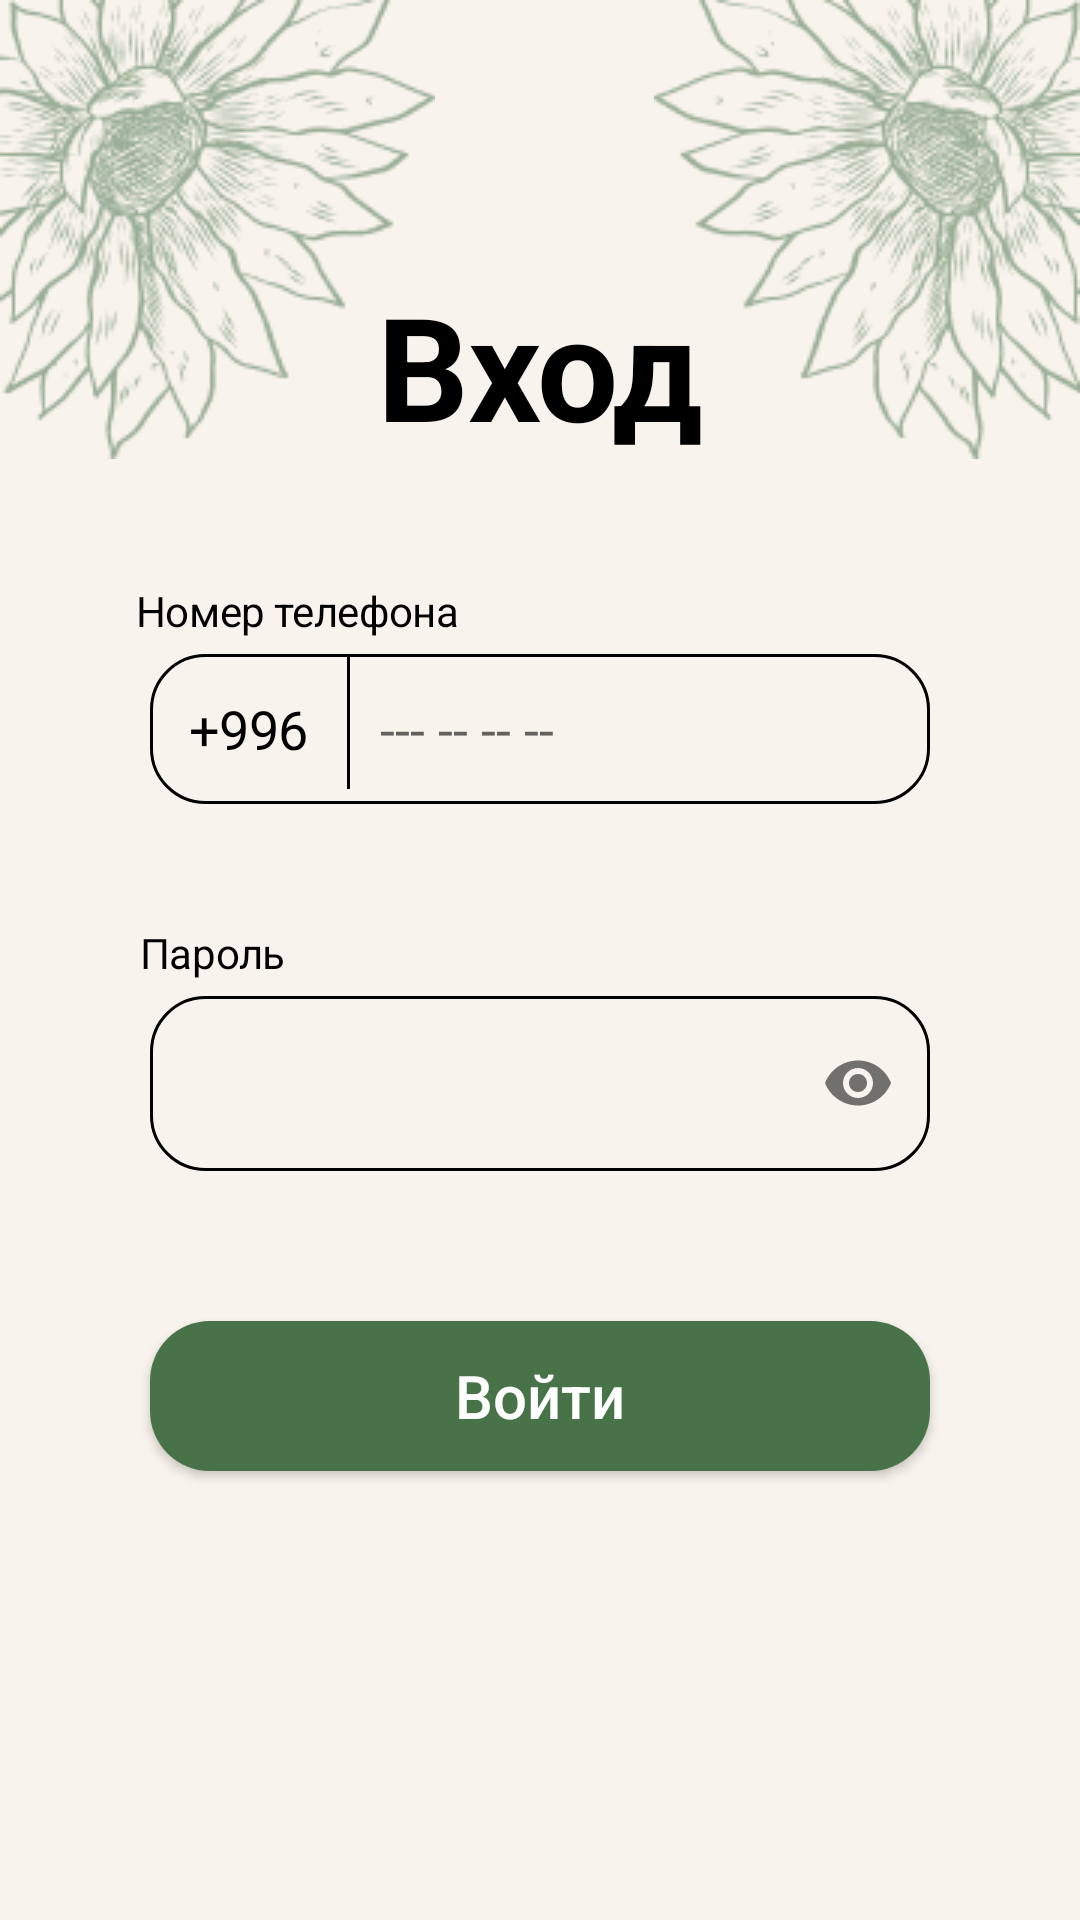

Here is an Android app screen rendered from its layout file. Give the layout XML and the strings, colors and styles it references.
<!-- AndroidManifest.xml: application theme Theme.DeliveryEmployee -->
<!-- res/layout/fragment_login.xml -->
<?xml version="1.0" encoding="utf-8"?>
<RelativeLayout xmlns:android="http://schemas.android.com/apk/res/android"
    xmlns:app="http://schemas.android.com/apk/res-auto"
    xmlns:tools="http://schemas.android.com/tools"
    android:layout_width="match_parent"
    android:layout_height="match_parent"
    android:background="@color/bg_beige"
    android:fitsSystemWindows="true"
    tools:context=".app.fragments.login.LoginFragment">

    <androidx.constraintlayout.widget.ConstraintLayout
        android:layout_width="match_parent"
        android:layout_height="match_parent"

        android:fitsSystemWindows="true">

        <ImageView
            android:layout_width="wrap_content"
            android:layout_height="wrap_content"
            android:src="@drawable/flower_lg_left"
            app:layout_constraintLeft_toLeftOf="parent"
            app:layout_constraintTop_toTopOf="parent" />

        <ImageView
            android:layout_width="wrap_content"
            android:layout_height="wrap_content"
            android:src="@drawable/flower_lg_right"
            app:layout_constraintEnd_toEndOf="parent"
            app:layout_constraintTop_toTopOf="parent" />

        <TextView
            android:id="@+id/login_title"
            android:layout_width="wrap_content"
            android:layout_height="wrap_content"
            android:layout_marginTop="140dp"
            android:lineHeight="58.59dp"
            android:text="Вход"
            android:textAppearance="@style/loginTitle"
            android:textColor="@color/black"
            android:textSize="48sp"
            android:textStyle="bold"
            app:layout_constraintBottom_toTopOf="@+id/phone_hint"
            app:layout_constraintEnd_toEndOf="parent"
            app:layout_constraintStart_toStartOf="parent"
            app:layout_constraintTop_toTopOf="parent" />

        <TextView
            android:id="@+id/phone_hint"
            android:layout_width="wrap_content"
            android:layout_height="wrap_content"
            android:layout_marginTop="40dp"
            android:letterSpacing="-0.01"
            android:text="Номер телефона"
            android:textAppearance="@style/loginTitle"
            android:textColor="@color/black"
            android:textSize="14sp"
            app:layout_constraintBottom_toTopOf="@+id/phone_ll"
            app:layout_constraintEnd_toEndOf="parent"
            app:layout_constraintHorizontal_bias="0.18"
            app:layout_constraintStart_toStartOf="parent"
            app:layout_constraintTop_toBottomOf="@+id/login_title" />

        <LinearLayout
            android:id="@+id/phone_ll"
            android:layout_width="match_parent"
            android:layout_height="50dp"
            android:layout_marginHorizontal="50dp"
            android:layout_marginTop="5dp"
            android:background="@drawable/login_input_bg"
            android:orientation="horizontal"
            app:layout_constraintBottom_toTopOf="@+id/password_hint"
            app:layout_constraintTop_toBottomOf="@id/phone_hint">

            <TextView
                android:layout_width="0dp"
                android:layout_height="wrap_content"
                android:layout_gravity="center"
                android:layout_marginHorizontal="10dp"
                android:layout_weight="1"
                android:gravity="center"
                android:letterSpacing="-0.01"
                android:maxLines="1"
                android:text="+996"
                android:textAppearance="@style/loginTitle"
                android:textColor="@color/black"
                android:textSize="18sp" />

            <View
                android:layout_width="1dp"
                android:layout_height="45dp"
                android:background="@color/black" />

            <EditText
                android:id="@+id/phone_et"
                android:layout_width="0dp"
                android:layout_height="match_parent"
                android:layout_marginStart="10dp"
                android:layout_weight="4"
                android:background="@null"
                android:focusable="true"
                android:hint="--- -- -- --"
                android:imeOptions="actionNext"
                android:inputType="number" />
        </LinearLayout>

        <TextView
            android:id="@+id/password_hint"
            android:layout_width="wrap_content"
            android:layout_height="wrap_content"
            android:layout_marginTop="40dp"
            android:letterSpacing="-0.01"
            android:text="Пароль"
            android:textAppearance="@style/loginTitle"
            android:textColor="@color/black"
            android:textSize="14sp"
            app:layout_constraintBottom_toTopOf="@+id/password_ll"
            app:layout_constraintEnd_toEndOf="parent"
            app:layout_constraintHorizontal_bias="0.15"
            app:layout_constraintStart_toStartOf="parent"
            app:layout_constraintTop_toBottomOf="@+id/phone_ll" />


        <com.google.android.material.textfield.TextInputLayout
            android:id="@+id/password_ll"
            android:layout_width="match_parent"
            android:layout_height="wrap_content"
            app:errorEnabled="false"
            app:hintEnabled="false"
            android:layout_marginHorizontal="50dp"
            android:layout_marginTop="5dp"
            app:helperTextEnabled="false"
            app:boxStrokeWidth="0dp"
            app:boxStrokeWidthFocused="0dp"
            android:gravity="center_vertical"
            android:background="@drawable/login_input_bg"
            app:layout_constraintBottom_toTopOf="@+id/login_btn"
            app:layout_constraintTop_toBottomOf="@+id/password_hint"
            app:passwordToggleEnabled="true">

            <com.google.android.material.textfield.TextInputEditText
                android:id="@+id/password_et"
                android:layout_gravity="center_vertical"
                android:layout_width="match_parent"
                android:layout_height="wrap_content"
                android:background="@android:color/transparent"
                android:gravity="center_vertical"

                android:imeOptions="actionDone"
                android:inputType="textPassword"
                android:textSize="18sp"

                app:boxBackgroundColor="@android:color/transparent" />
        </com.google.android.material.textfield.TextInputLayout>


        <androidx.appcompat.widget.AppCompatButton
            android:id="@+id/login_btn"
            android:layout_width="match_parent"
            android:layout_height="50dp"
            android:layout_marginHorizontal="50dp"
            android:layout_marginTop="50dp"
            android:layout_marginBottom="200dp"
            android:background="@drawable/login_button_bg"
            android:text="Войти"
            android:textAllCaps="false"
            android:textColor="@color/white"
            android:textSize="20sp"
            app:layout_constraintBottom_toBottomOf="parent"
            app:layout_constraintTop_toBottomOf="@+id/password_ll"
            app:layout_constraintVertical_bias="0.004"
            tools:layout_editor_absoluteX="49dp" />


    </androidx.constraintlayout.widget.ConstraintLayout>
</RelativeLayout>
<!-- resources referenced by this layout -->
<resources>
  <color name="bg_beige">#F8F3EC</color>
  <color name="black">#FF000000</color>
  <color name="white">#FFFFFFFF</color>
  <!-- drawable flower_lg_left: png bitmap (drawable, 21393 bytes) -->
  <!-- drawable flower_lg_right: png bitmap (drawable, 19351 bytes) -->
  <!-- drawable login_button_bg (drawable) -->
  <?xml version="1.0" encoding="utf-8"?>
  <shape xmlns:android="http://schemas.android.com/apk/res/android"
      android:shape="rectangle">
      <solid android:color="@color/main_green"/>
      <corners android:radius="20dp"/>
  
  </shape>
  <!-- drawable login_input_bg (drawable) -->
  <?xml version="1.0" encoding="utf-8"?>
  <shape xmlns:android="http://schemas.android.com/apk/res/android"
      android:shape="rectangle">
      <corners android:radius="18dp" />
      <stroke android:color="@color/black" android:width="1dp"/>
  
  </shape>
  <style name="loginTitle">
              <item name="font">@font/calibri</item>
              <item name="fontWeight">700</item>
              <item name="android:letterSpacing">-0.01</item>
          </style>
  <style name="Theme.DeliveryEmployee" parent="Theme.MaterialComponents.DayNight.NoActionBar">
          
          <item name="background">@color/bg_beige</item>
          <item name="backgroundColor">@color/bg_beige</item>
          <item name="colorPrimary">@color/main_green</item>
          <item name="colorPrimaryVariant">@color/light_green</item>
          <item name="colorOnPrimary">@color/main_green</item>
          
          <item name="colorSecondary">@color/main_green</item>
          <item name="colorSecondaryVariant">@color/teal_700</item>
          <item name="colorOnSecondary">@color/black</item>
          
          <item name="android:statusBarColor" tools:targetApi="l">?attr/colorPrimaryVariant</item>
          
          <item name="android:windowBackground">@color/bg_beige</item>
          <item name="materialAlertDialogTheme">@style/AppModalStyle</item>
          <item name="bottomSheetDialogTheme">@style/AppBottomSheetDialogTheme</item>
  
      </style>
  <color name="main_green">#487349</color>
  <color name="light_green">#D3DDC3</color>
  <color name="teal_700">#FF018786</color>
  <style name="AppModalStyle" parent="Widget.Design.BottomSheet.Modal">
          <item name="android:background">@drawable/bottom_sheet_bg</item>
      </style>
  <style name="AppBottomSheetDialogTheme" parent="Theme.Design.Light.BottomSheetDialog">
          <item name="bottomSheetStyle">@style/AppModalStyle</item>
      </style>
  <!-- drawable bottom_sheet_bg (drawable) -->
  <?xml version="1.0" encoding="utf-8"?>
  <shape xmlns:android="http://schemas.android.com/apk/res/android"
      android:shape="rectangle">
      <solid android:color="@color/bg_beige" />
      <corners android:topLeftRadius="20dp"
          android:topRightRadius="20dp"/>
  
  </shape>
</resources>
